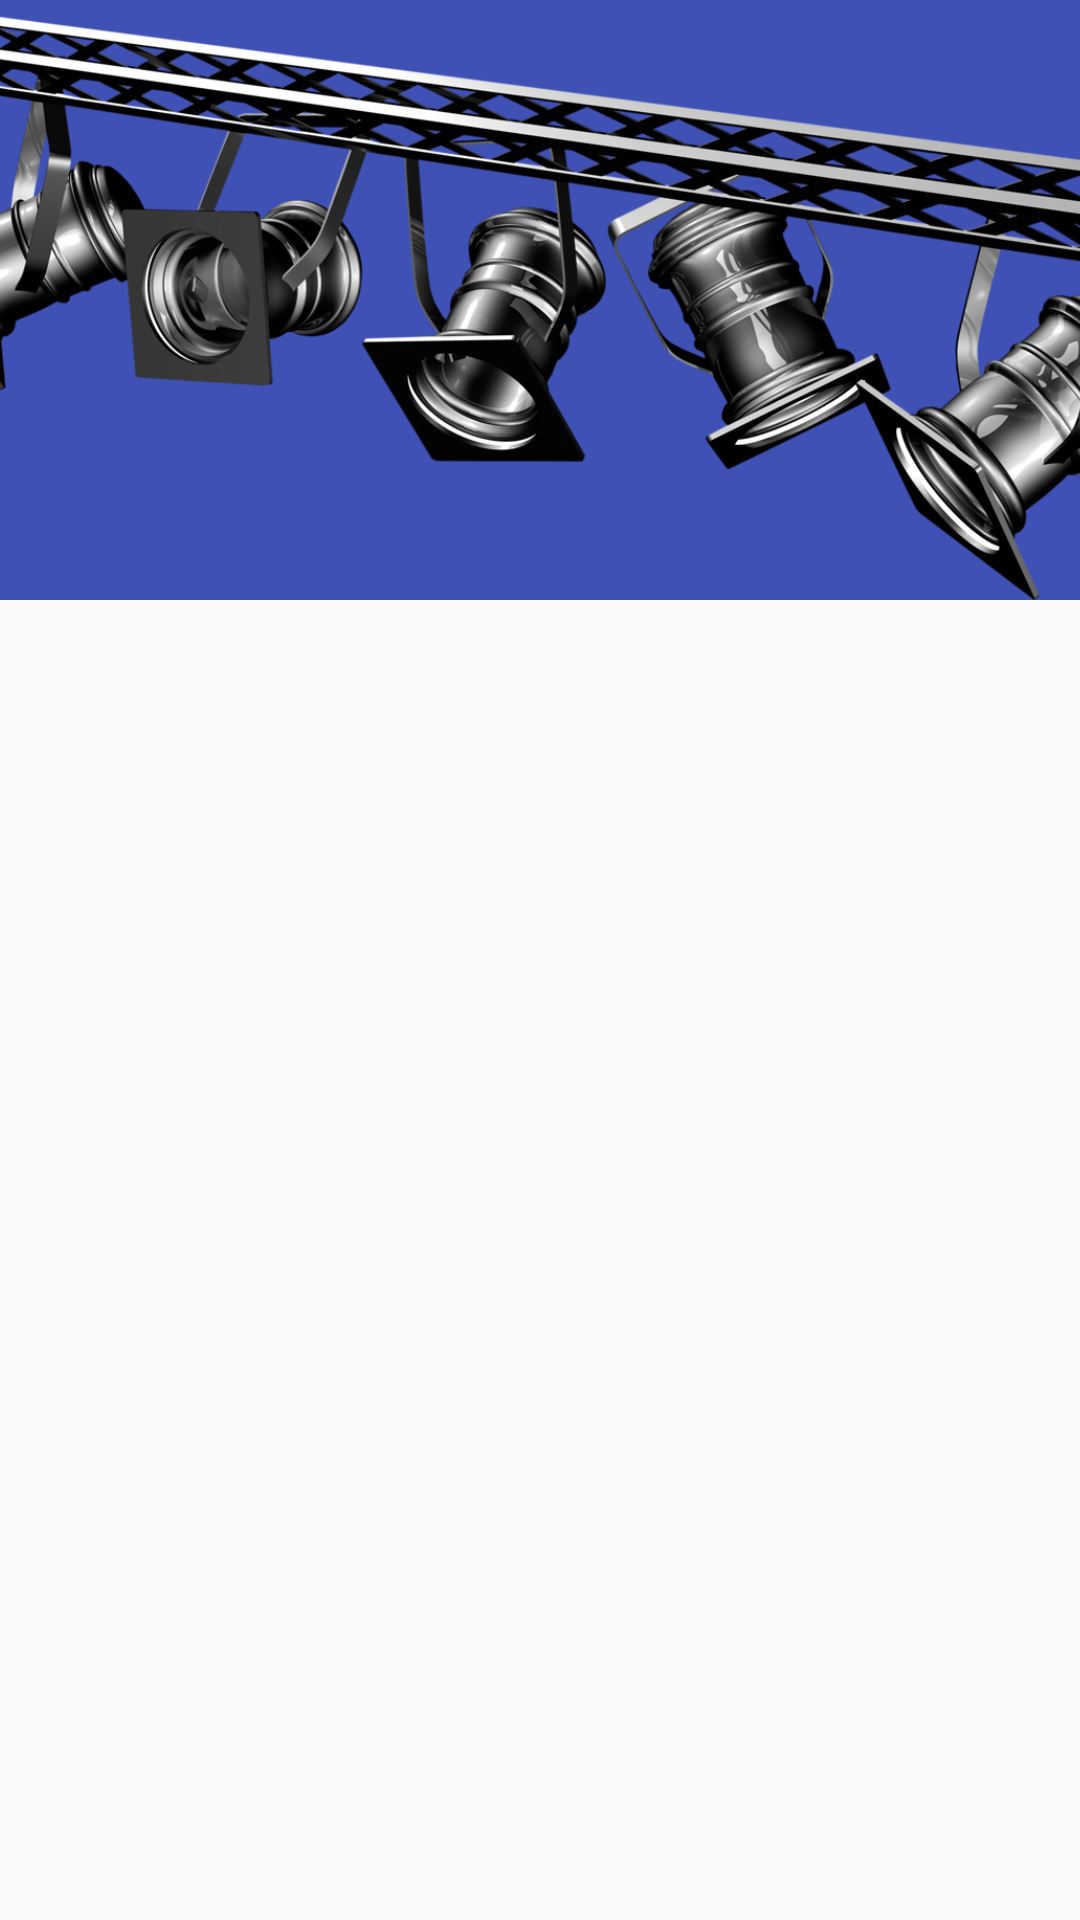

The Android layout XML behind this screen, and the referenced resources:
<!-- AndroidManifest.xml: application theme AppTheme -->
<!-- res/layout/activity_favorite.xml -->
<?xml version="1.0" encoding="utf-8"?>
<android.support.design.widget.CoordinatorLayout xmlns:android="http://schemas.android.com/apk/res/android"
    xmlns:app="http://schemas.android.com/apk/res-auto"
    xmlns:tools="http://schemas.android.com/tools"
    android:layout_width="match_parent"
    android:layout_height="match_parent"
    android:fitsSystemWindows="true"
    tools:context="movies.com.br.movies.activiy.DetailsActivity">


    <android.support.design.widget.AppBarLayout
        android:layout_width="match_parent"
        android:layout_height="wrap_content"
        android:fitsSystemWindows="true"
        android:theme="@style/ThemeOverlay.AppCompat.Dark.ActionBar">

        <android.support.design.widget.CollapsingToolbarLayout
            android:id="@+id/collaspeLayout"
            android:layout_width="match_parent"
            android:layout_height="match_parent"
            android:fitsSystemWindows="true"
            app:contentScrim="@color/colorPrimary"
            app:expandedTitleGravity="top"
            app:expandedTitleTextAppearance="@style/TextAppearance.AppCompat.Headline"
            app:layout_scrollFlags="scroll|enterAlwaysCollapsed">


            <ImageView
                android:id="@+id/backdrop_path"
                android:layout_width="match_parent"
                android:layout_height="200dp"
                android:fitsSystemWindows="true"
                android:scaleType="centerCrop"
                android:src="@drawable/fundo"
                app:layout_collapseMode="parallax"
                android:contentDescription="TODO" />


            <android.support.v7.widget.Toolbar
                android:id="@+id/toolbar"
                android:layout_width="match_parent"
                android:layout_height="?attr/actionBarSize"
                app:layout_collapseMode="pin"
                app:popupTheme="@style/AppTheme.PopupOverlay" />

        </android.support.design.widget.CollapsingToolbarLayout>
    </android.support.design.widget.AppBarLayout>

    <android.support.v4.widget.NestedScrollView
        android:layout_width="match_parent"
        android:layout_height="match_parent"
        app:layout_behavior="@string/appbar_scrolling_view_behavior">


        <LinearLayout
            android:layout_width="match_parent"
            android:layout_height="match_parent"
            android:orientation="vertical">

            <FrameLayout
                android:layout_width="match_parent"
                android:layout_height="match_parent"
                android:layout_gravity="center">

                <TextView
                    android:id="@+id/warning"
                    android:layout_width="wrap_content"
                    android:layout_height="wrap_content"
                    android:layout_gravity="center"
                    style="@style/TextAppearance.AppCompat.Medium"
                    android:gravity="center"
                    android:paddingTop="30dp"
                    android:textColor="@color/background_main_blue" />

                <android.support.v7.widget.RecyclerView
                    android:id="@+id/RecyclerViewFavorite"
                    android:layout_width="match_parent"
                    android:layout_height="match_parent"
                    android:layout_marginTop="0dp" />
            </FrameLayout>
        </LinearLayout>


    </android.support.v4.widget.NestedScrollView>


</android.support.design.widget.CoordinatorLayout>
<!-- resources referenced by this layout -->
<resources>
  <color name="background_main_blue">#03A9F4</color>
  <color name="colorPrimary">#3F51B5</color>
  <!-- drawable fundo: png bitmap (drawable-v24, 392055 bytes) -->
  <style name="AppTheme.PopupOverlay" parent="ThemeOverlay.AppCompat.Light" />
  <style name="AppTheme" parent="Theme.AppCompat.Light.NoActionBar">
          
          <item name="colorPrimary">@color/colorPrimary</item>
          <item name="colorPrimaryDark">@color/colorPrimaryDark</item>
          <item name="colorAccent">@color/colorAccent</item>
      </style>
  <color name="colorPrimaryDark">#303F9F</color>
  <color name="colorAccent">#FF4081</color>
</resources>
